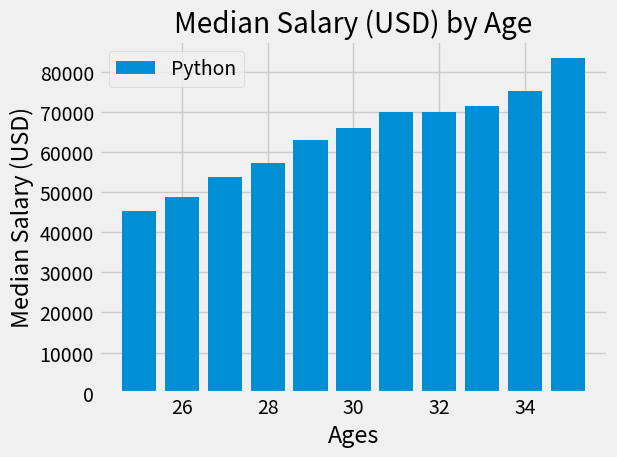

The matplotlib source for this figure:
from matplotlib import pyplot as plt

plt.style.use('fivethirtyeight')

ages_x = [25, 26, 27, 28, 29, 30, 31, 32, 33, 34, 35]

py_dev_y = [45372, 48876, 53850, 57287, 63016, 65998, 70003, 70000, 71496, 75370, 83640]
plt.bar(ages_x, py_dev_y, color='#008fd5', label='Python')

plt.legend()

plt.xlabel('Ages')
plt.ylabel('Median Salary (USD)')
plt.title('Median Salary (USD) by Age')

plt.tight_layout()
plt.show()
